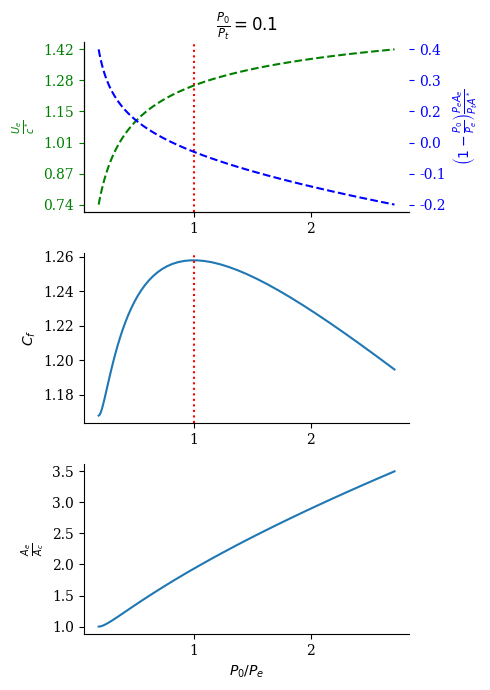

Source code (Python): (Note: this script raises an exception after producing the figure.)
import numpy as np
from matplotlib import pyplot as plt
from matplotlib import rc
from matplotlib.ticker import FormatStrFormatter
rc('figure', figsize=(4,2.5))
rc('legend', fontsize='small')
rc('font', family='serif')
#rc('xtick', labelsize='small')
#rc('ytick', labelsize='small')

def fix_fig(f):
    for a in f.get_axes():
        a.spines['right'].set_visible(False)
        a.spines['top'].set_visible(False)
        # Only show ticks on the left and bottom spines
        #a.yaxis.set_ticks_position('left')
        a.xaxis.set_ticks_position('bottom')
    f.set_tight_layout(True)

gamma = 1.4
P0_Pt = 0.1
Pe_P0 = 1.

Me = np.linspace(1, 2.8)

Ae_Ac = (((gamma + 1.) / 2.)**((gamma + 1)/-2./(gamma - 1)) / Me *
            (1. + (gamma - 1) / 2. * Me**2)**((gamma + 1)/2./(gamma - 1)))

Pe_Pt = (1. + (gamma - 1.)/2. * Me**2)**(-gamma / (gamma - 1))

Cf_mom = (gamma * Me / np.sqrt(1 + (gamma - 1.) / 2 * Me**2) *
            ((gamma + 1) / 2)**((gamma + 1.) / 2 / (1. - gamma)))

Cf_mom = (np.sqrt(2 * gamma**2 / (gamma - 1) * (2 / (gamma + 1))**((gamma + 1)/(gamma - 1)) *
            (1. - Pe_Pt**((gamma - 1) / gamma))))

Cf_press = (Pe_Pt - P0_Pt) * Ae_Ac

P0_Pe = P0_Pt / Pe_Pt

def do_plots(figsize):
    f = plt.figure(figsize=figsize)
    plt.subplot(311)
    plt.title(r'$\frac{P_0}{P_t} = %.1f$' % P0_Pt)

    plt.plot(P0_Pe, Cf_mom, 'g--', label='Cf (momentum)')

    ax1 = plt.gca()
    ax1.yaxis.set_major_formatter(FormatStrFormatter('%.2f'))
    ax1.set_ylabel(r'$\frac{U_e}{c^*}$', color='g')
    ax1.set_yticks(np.linspace(np.min(Cf_mom), np.max(Cf_mom), 6))
    ax1.set_xticks(np.linspace(0, 2, 3))
    ax1.tick_params('y', colors='g')
    plt.axvline(1, c='r', ls=':')

    ax2 = plt.twinx()
    ax2.plot(P0_Pe, Cf_press, 'b--')
    ax2.set_yticks(np.linspace(np.min(Cf_press), np.max(Cf_press), 6))
    ax2.yaxis.set_major_formatter(FormatStrFormatter('%.1f'))
    ax2.set_ylabel(r'$\left(1 - \frac{P_0}{P_e}\right)\frac{P_e A_e}{P_t A^*}$', color='b')
    ax2.tick_params('y', colors='b')

    #f.legend()

    plt.subplot(312, sharex=ax1)
    plt.plot(P0_Pe, Cf_mom + Cf_press, label='Cf')
    plt.axvline(1, c='r', ls=':')
    plt.ylabel(r'$C_f$')

    plt.subplot(313, sharex=ax1)
    plt.plot(P0_Pe, Ae_Ac)
    plt.ylabel(r'$\frac{A_e}{A_c}$')
    plt.xlabel(r'$P_0/P_e$')
    fix_fig(f)
    f.savefig('imgs/Cf_%d_%d.pdf' % (figsize[0], figsize[1]))

do_plots(figsize=(5,7))
do_plots(figsize=(8, 10))

plt.show()
